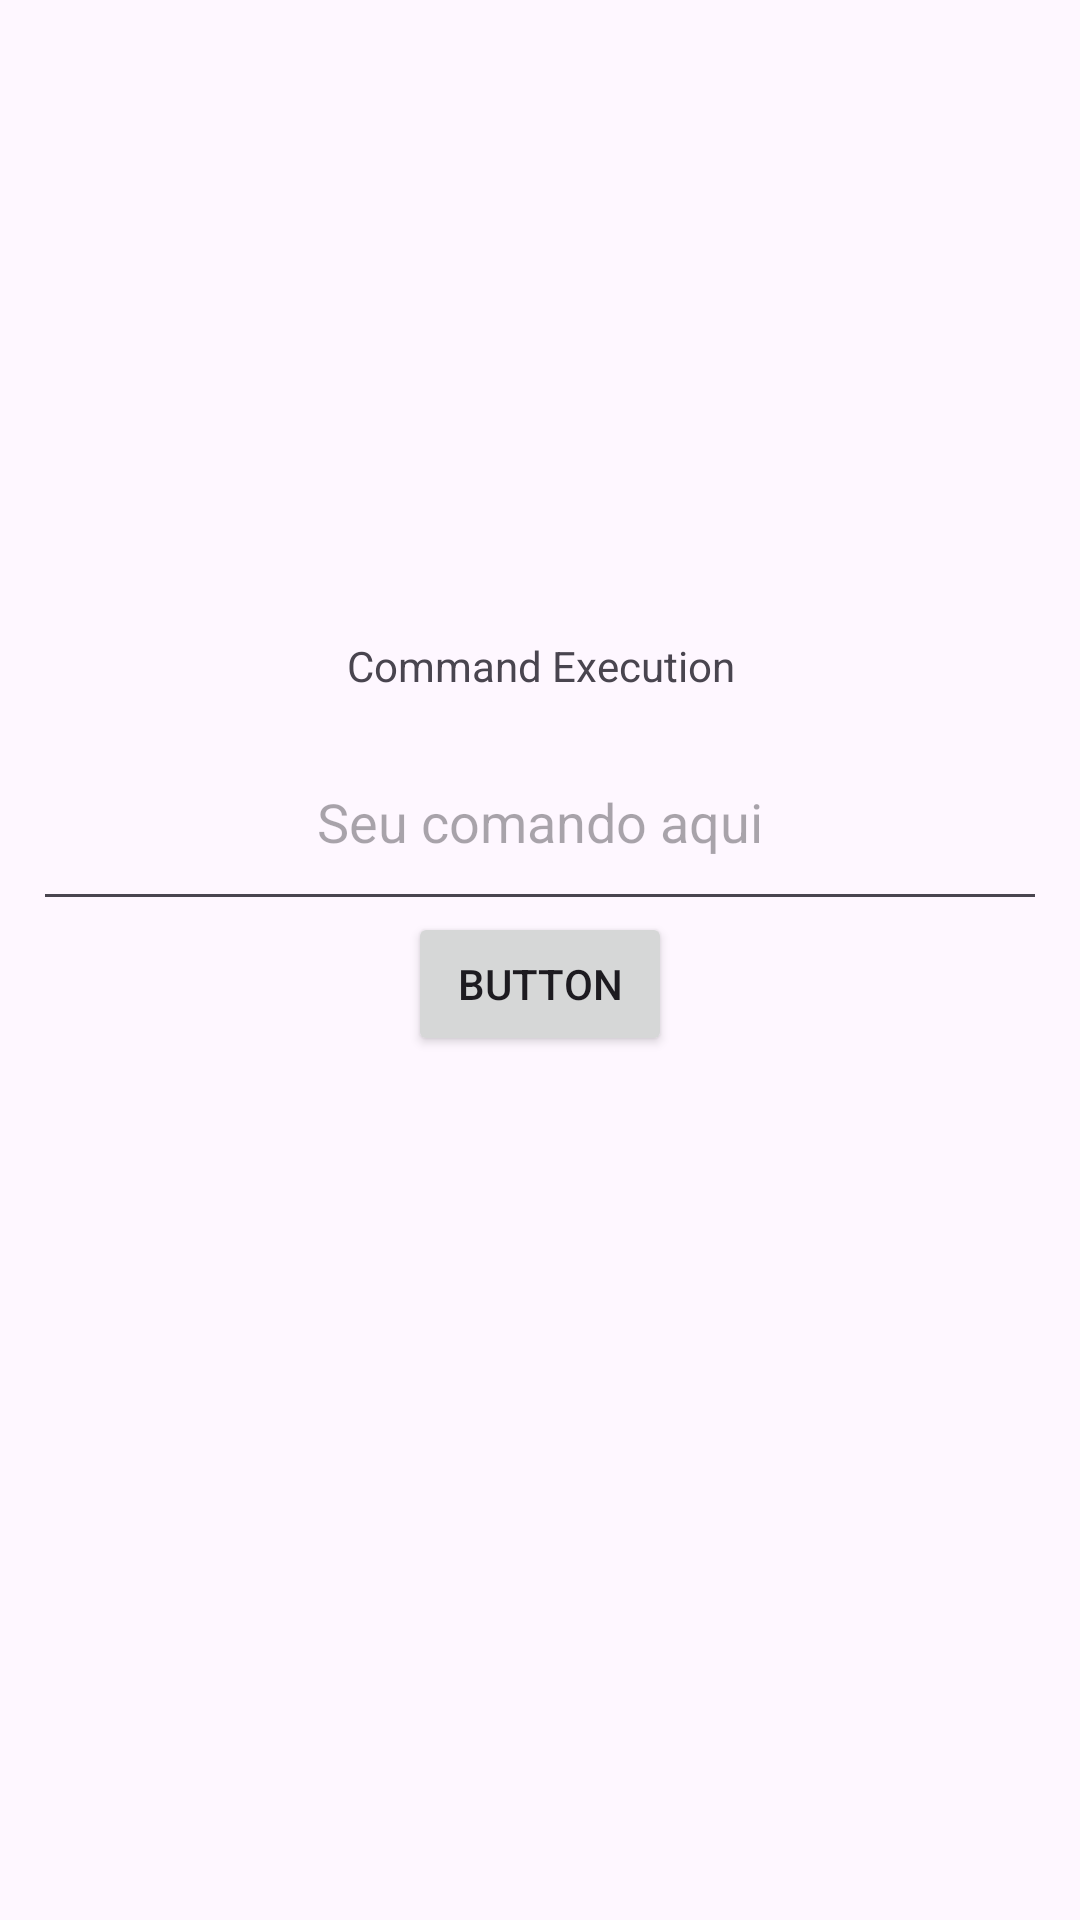

Write the Android layout XML for this screen, with the resource values it uses.
<!-- AndroidManifest.xml: application theme Theme.Ghas_poc -->
<!-- res/layout/activity_command_execution.xml -->
<?xml version="1.0" encoding="utf-8"?>
<androidx.constraintlayout.widget.ConstraintLayout xmlns:android="http://schemas.android.com/apk/res/android"
    xmlns:app="http://schemas.android.com/apk/res-auto"
    xmlns:tools="http://schemas.android.com/tools"
    android:id="@+id/linearLayout"
    android:layout_width="match_parent"
    android:layout_height="match_parent"
    android:layout_gravity="center"
    android:gravity="center">

    <TextView
        android:id="@+id/textView3"
        android:layout_width="149dp"
        android:layout_height="38dp"
        android:layout_gravity="center"
        android:gravity="center"

        android:text="@string/command_execution"
        app:layout_constraintBottom_toBottomOf="parent"
        app:layout_constraintEnd_toEndOf="parent"
        app:layout_constraintStart_toStartOf="parent"
        app:layout_constraintTop_toTopOf="parent"
        app:layout_constraintVertical_bias="0.337" />

    <EditText
        android:id="@+id/commandInput"
        android:layout_width="338dp"
        android:layout_height="69dp"
        android:ems="10"
        android:gravity="center"
        android:hint="Seu comando aqui"
        android:inputType="text"
        app:layout_constraintBottom_toTopOf="@+id/executeButtonCMDI"
        app:layout_constraintEnd_toEndOf="parent"
        app:layout_constraintHorizontal_bias="0.493"
        app:layout_constraintStart_toStartOf="parent"
        app:layout_constraintTop_toBottomOf="@+id/textView3"
        app:layout_constraintVertical_bias="0.537" />

    <Button
        android:id="@+id/executeButtonCMDI"
        android:layout_width="wrap_content"
        android:layout_height="wrap_content"
        android:layout_marginBottom="288dp"
        android:text="Button"
        app:layout_constraintBottom_toBottomOf="parent"
        app:layout_constraintEnd_toEndOf="parent"
        app:layout_constraintStart_toStartOf="parent"
        app:layout_constraintTop_toBottomOf="@+id/textView3"
        app:layout_constraintVertical_bias="1.0" />


</androidx.constraintlayout.widget.ConstraintLayout>
<!-- resources referenced by this layout -->
<resources>
  <string name="command_execution">Command Execution</string>
  <style name="Theme.Ghas_poc" parent="Base.Theme.Ghas_poc" />
  <style name="Base.Theme.Ghas_poc" parent="Theme.Material3.DayNight.NoActionBar">
          
          
      </style>
</resources>
